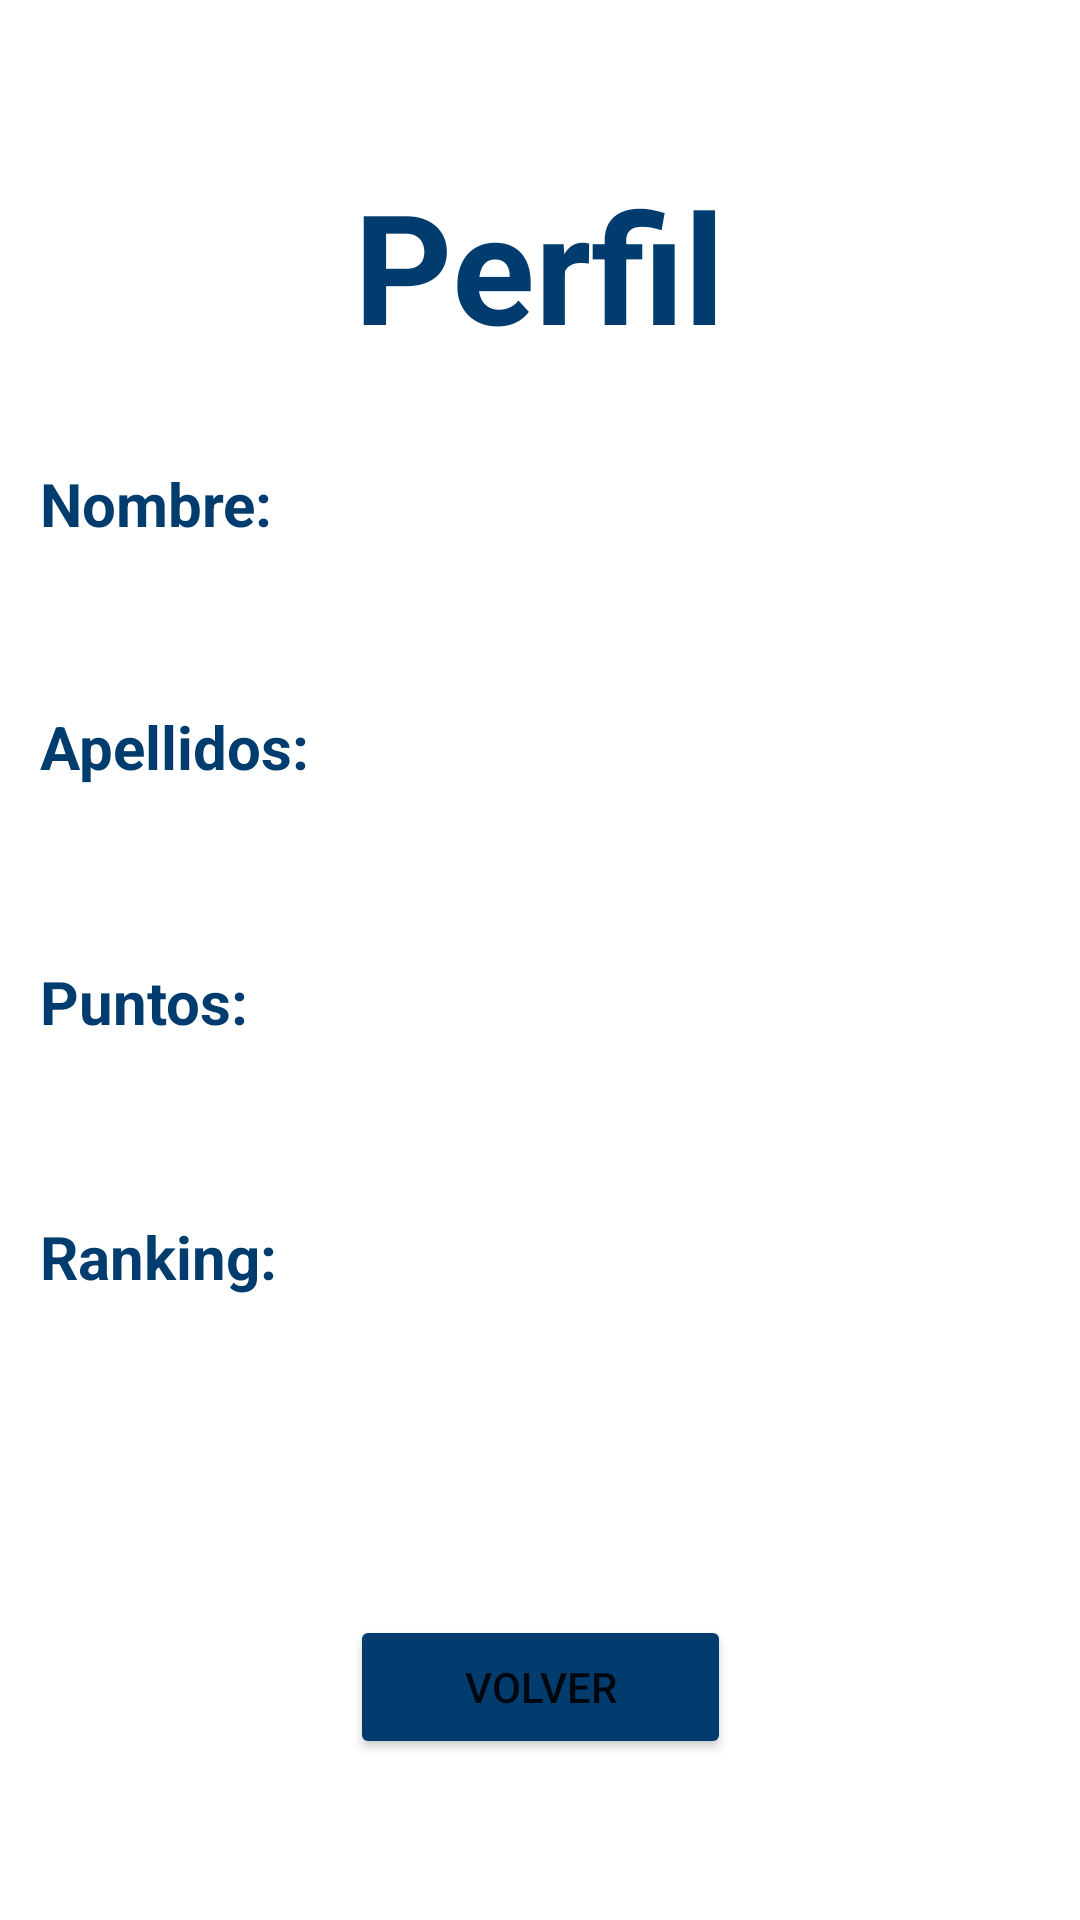

Here is an Android app screen rendered from its layout file. Give the layout XML and the strings, colors and styles it references.
<!-- AndroidManifest.xml: application theme Theme.APIExterna -->
<!-- res/layout/activity_actividad_perfil.xml -->
<?xml version="1.0" encoding="utf-8"?>
<androidx.constraintlayout.widget.ConstraintLayout xmlns:android="http://schemas.android.com/apk/res/android"
    xmlns:app="http://schemas.android.com/apk/res-auto"
    xmlns:tools="http://schemas.android.com/tools"
    android:layout_width="match_parent"
    android:layout_height="match_parent"
    tools:context=".actividades.ActividadPerfil">

    <Button
        android:id="@+id/btVolver"
        android:layout_width="127dp"
        android:layout_height="48dp"
        android:layout_marginTop="96dp"
        android:text="Volver"
        app:backgroundTint="#003C6E"
        app:cornerRadius="20dp"
        app:layout_constraintEnd_toEndOf="parent"
        app:layout_constraintStart_toStartOf="parent"
        app:layout_constraintTop_toBottomOf="@+id/txtPerfilRanking" />

    <TextView
        android:id="@+id/txtPerfilApell"
        android:layout_width="200dp"
        android:layout_height="37dp"
        android:layout_marginStart="36dp"
        android:textSize="20sp"
        android:textStyle="bold"
        app:autoSizeTextType="none"
        app:layout_constraintBottom_toBottomOf="@+id/textView4"
        app:layout_constraintStart_toEndOf="@+id/textView4"
        app:layout_constraintTop_toTopOf="@+id/textView4"
        app:layout_constraintVertical_bias="0.0" />

    <TextView
        android:id="@+id/txtPerfilPuntos"
        android:layout_width="200dp"
        android:layout_height="37dp"
        android:layout_marginStart="52dp"
        android:textSize="20sp"
        android:textStyle="bold"
        app:autoSizeTextType="none"
        app:layout_constraintBottom_toBottomOf="@+id/textView5"
        app:layout_constraintStart_toEndOf="@+id/textView5"
        app:layout_constraintTop_toTopOf="@+id/textView5"
        app:layout_constraintVertical_bias="0.0" />

    <TextView
        android:id="@+id/txtPerfilRanking"
        android:layout_width="200dp"
        android:layout_height="37dp"
        android:layout_marginStart="52dp"
        android:textSize="20sp"
        android:textStyle="bold"
        app:autoSizeTextType="none"
        app:layout_constraintBottom_toBottomOf="@+id/textView6"
        app:layout_constraintStart_toEndOf="@+id/textView6"
        app:layout_constraintTop_toTopOf="@+id/textView6"
        app:layout_constraintVertical_bias="0.0" />

    <TextView
        android:id="@+id/txtPerfilNombre"
        android:layout_width="200dp"
        android:layout_height="37dp"
        android:layout_marginStart="48dp"
        android:textSize="20sp"
        android:textStyle="bold"
        app:autoSizeTextType="none"
        app:layout_constraintBottom_toBottomOf="@+id/textView3"
        app:layout_constraintStart_toEndOf="@+id/textView3"
        app:layout_constraintTop_toTopOf="@+id/textView3"
        app:layout_constraintVertical_bias="0.0" />

    <TextView
        android:id="@+id/textView6"
        android:layout_width="86dp"
        android:layout_height="37dp"
        android:layout_marginTop="48dp"
        android:text="Ranking:"
        android:textColor="#003C6E"
        android:textSize="20sp"
        android:textStyle="bold"
        app:autoSizeTextType="none"
        app:layout_constraintEnd_toEndOf="@+id/textView5"
        app:layout_constraintHorizontal_bias="1.0"
        app:layout_constraintStart_toStartOf="@+id/textView5"
        app:layout_constraintTop_toBottomOf="@+id/textView5" />

    <TextView
        android:id="@+id/txtTexto3"
        android:layout_width="158dp"
        android:layout_height="68dp"
        android:gravity="center"
        android:text="Perfil"
        android:textColor="#003C6E"
        android:textStyle="bold"
        app:autoSizeTextType="uniform"
        app:layout_constraintBottom_toBottomOf="parent"
        app:layout_constraintEnd_toEndOf="parent"
        app:layout_constraintHorizontal_bias="0.498"
        app:layout_constraintStart_toStartOf="parent"
        app:layout_constraintTop_toTopOf="parent"
        app:layout_constraintVertical_bias="0.095" />

    <TextView
        android:id="@+id/textView3"
        android:layout_width="86dp"
        android:layout_height="37dp"
        android:layout_marginTop="32dp"
        android:text="Nombre:"
        android:textColor="#003C6E"
        android:textSize="20sp"
        android:textStyle="bold"
        app:autoSizeTextType="none"
        app:layout_constraintEnd_toEndOf="parent"
        app:layout_constraintHorizontal_bias="0.049"
        app:layout_constraintStart_toStartOf="parent"
        app:layout_constraintTop_toBottomOf="@+id/txtTexto3" />

    <TextView
        android:id="@+id/textView4"
        android:layout_width="100dp"
        android:layout_height="37dp"
        android:layout_marginTop="44dp"
        android:text="Apellidos:"
        android:textColor="#003C6E"
        android:textSize="20sp"
        android:textStyle="bold"
        app:autoSizeTextType="none"
        app:layout_constraintEnd_toEndOf="@+id/textView3"
        app:layout_constraintHorizontal_bias="0.0"
        app:layout_constraintStart_toStartOf="@+id/textView3"
        app:layout_constraintTop_toBottomOf="@+id/textView3" />

    <TextView
        android:id="@+id/textView5"
        android:layout_width="86dp"
        android:layout_height="37dp"
        android:layout_marginTop="48dp"
        android:text="Puntos:"
        android:textColor="#003C6E"
        android:textSize="20sp"
        android:textStyle="bold"
        app:autoSizeTextType="none"
        app:layout_constraintEnd_toEndOf="@+id/textView4"
        app:layout_constraintHorizontal_bias="0.0"
        app:layout_constraintStart_toStartOf="@+id/textView4"
        app:layout_constraintTop_toBottomOf="@+id/textView4" />
</androidx.constraintlayout.widget.ConstraintLayout>
<!-- resources referenced by this layout -->
<resources>
  <style name="Theme.APIExterna" parent="Theme.MaterialComponents.DayNight.DarkActionBar">
          
          <item name="colorPrimary">@color/purple_500</item>
          <item name="colorPrimaryVariant">@color/purple_700</item>
          <item name="colorOnPrimary">@color/white</item>
          
          <item name="colorSecondary">@color/teal_200</item>
          <item name="colorSecondaryVariant">@color/teal_700</item>
          <item name="colorOnSecondary">@color/black</item>
          
          <item name="android:statusBarColor" tools:targetApi="l">?attr/colorPrimaryVariant</item>
          
      </style>
  <!-- not gathered from this repository: default colours our renderer supplied (Android Studio template values) -->
  <color name="purple_500">#FF6200EE</color>
  <color name="purple_700">#FF3700B3</color>
  <color name="teal_200">#FF03DAC5</color>
  <color name="teal_700">#FF018786</color>
  <color name="black">#FF000000</color>
  <color name="white">#FFFFFFFF</color>
</resources>
